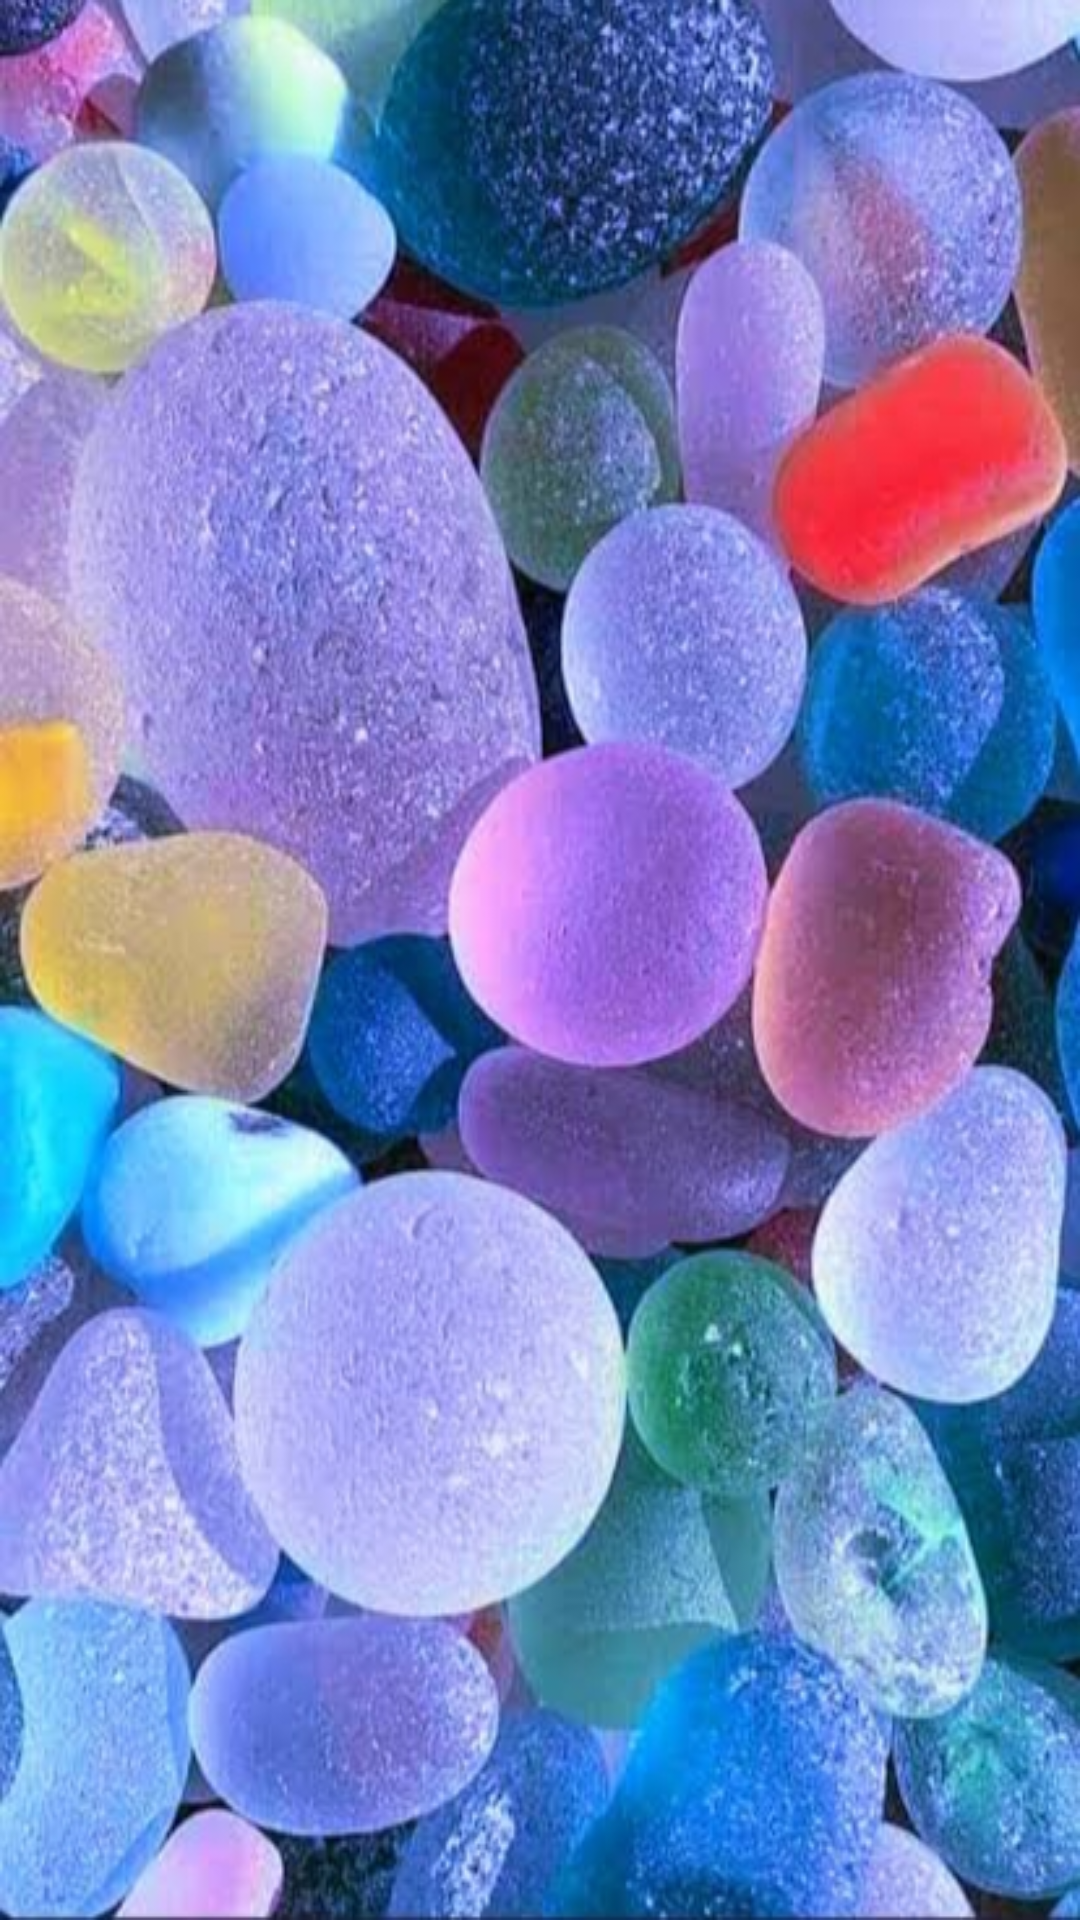

Layout XML and referenced resources for this Android screen:
<!-- AndroidManifest.xml: application theme Theme.SendMessage -->
<!-- res/layout/fragment_users.xml -->
<?xml version="1.0" encoding="utf-8"?>
<FrameLayout xmlns:android="http://schemas.android.com/apk/res/android"
    xmlns:tools="http://schemas.android.com/tools"
    android:layout_width="match_parent"
    android:layout_height="match_parent"
    android:background="@drawable/pd"
    tools:context=".UsersFragment">


    <androidx.recyclerview.widget.RecyclerView
        android:layout_width="match_parent"
        android:layout_height="match_parent"
        android:id="@+id/users_recyclerView"

        />

</FrameLayout>
<!-- resources referenced by this layout -->
<resources>
  <!-- drawable pd: jpg bitmap (drawable, 211736 bytes) -->
  <style name="Theme.SendMessage" parent="Theme.MaterialComponents.DayNight.DarkActionBar">
          
          <item name="colorPrimary">@color/purple_500</item>
          <item name="colorPrimaryVariant">@color/purple_700</item>
          <item name="colorOnPrimary">@color/white</item>
          
          <item name="colorSecondary">@color/teal_200</item>
          <item name="colorSecondaryVariant">@color/teal_700</item>
          <item name="colorOnSecondary">@color/black</item>
          
          <item name="android:statusBarColor" tools:targetApi="l">?attr/colorPrimaryVariant</item>
          
      </style>
  <color name="purple_500">#3AC3B7</color>
  <color name="purple_700">#48E3DE</color>
  <color name="white">#FFFFFFFF</color>
  <color name="teal_200">#48D5C7</color>
  <color name="teal_700">#50DCDB</color>
  <color name="black">#FF000000</color>
</resources>
